The GitHub repository luizcarlosjj/Agrovision contains a labelled image folder "dataset" with 4 categories: frog eye, healthy, soybean leaf, target spot. Examples follow, each with its label.

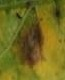
Label: target spot

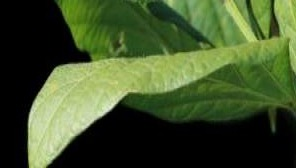
Label: soybean leaf

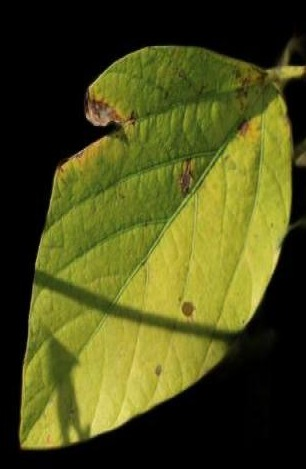
Label: healthy

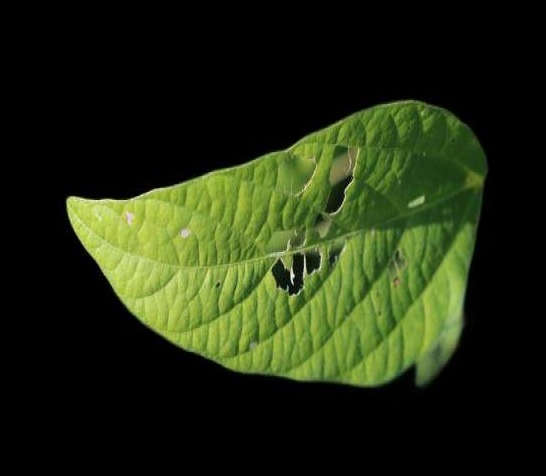
Label: soybean leaf

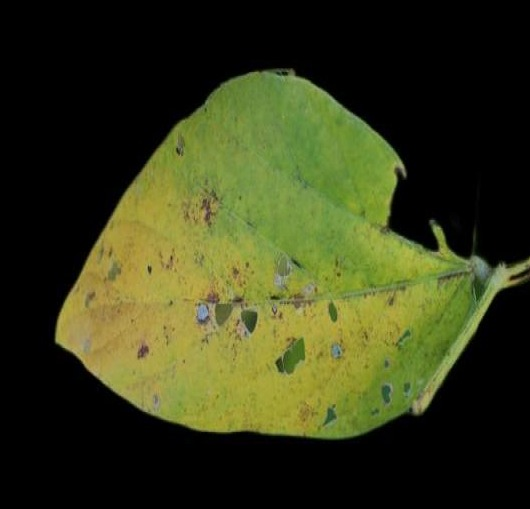
Label: soybean leaf

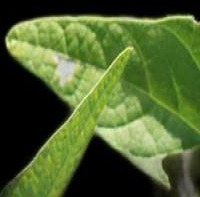
Label: healthy
